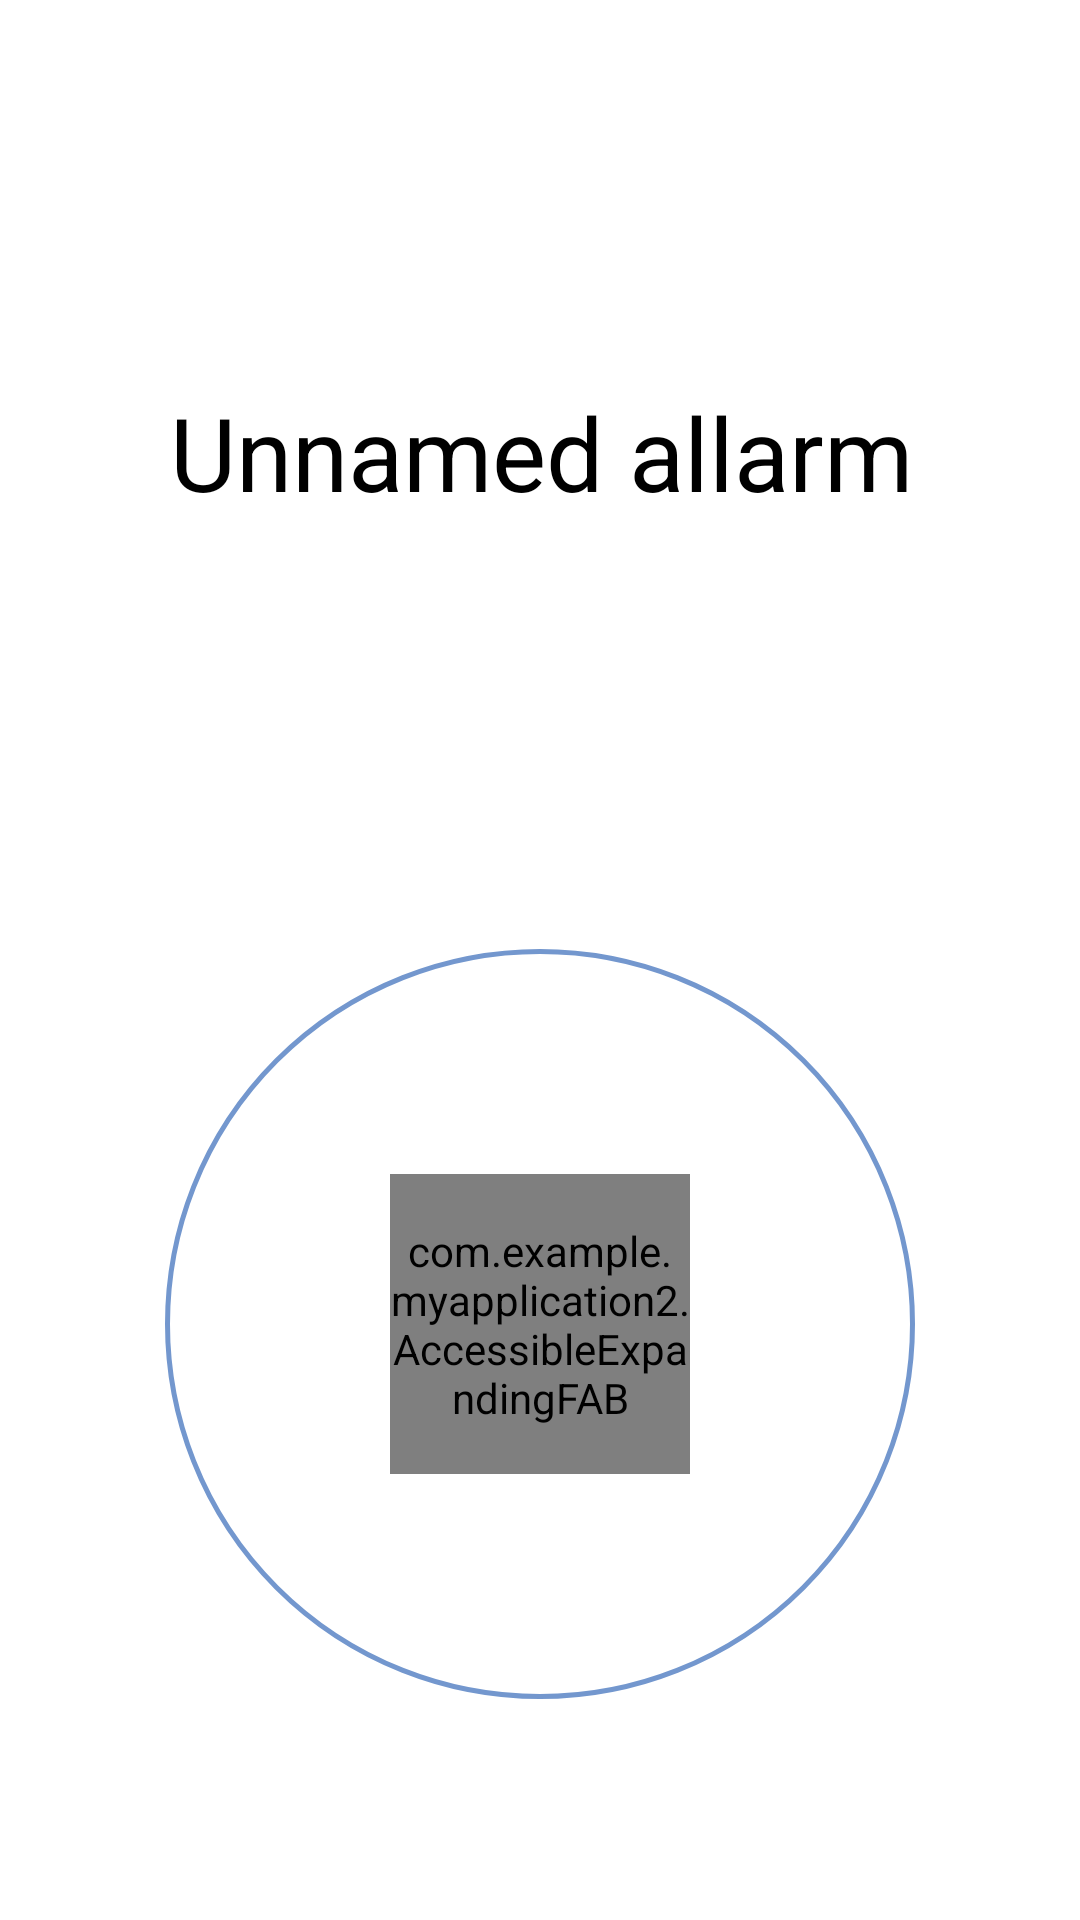

Android layout source for this screen:
<!-- AndroidManifest.xml: application theme Theme.MyApplication2 -->
<!-- res/layout/activity_alarm.xml -->
<?xml version="1.0" encoding="utf-8"?>
<androidx.constraintlayout.widget.ConstraintLayout xmlns:android="http://schemas.android.com/apk/res/android"
    xmlns:app="http://schemas.android.com/apk/res-auto"
    xmlns:tools="http://schemas.android.com/tools"
    android:id="@+id/main"
    android:layout_width="match_parent"
    android:layout_height="match_parent"
    android:background="@color/backgrounds"
    tools:context=".AlarmActivity"


    >

    <View
        android:id="@+id/view"
        android:layout_width="250dp"
        android:layout_height="250dp"
        android:background="@drawable/checkbox_round_button"
        android:backgroundTint="#7397CE"
        android:clickable="false"
        android:defaultFocusHighlightEnabled="false"
        android:focusableInTouchMode="false"
        android:focusedByDefault="false"
        android:longClickable="false"
        app:layout_constraintBottom_toBottomOf="@+id/floatingActionButton"
        app:layout_constraintEnd_toEndOf="@+id/floatingActionButton"
        app:layout_constraintStart_toStartOf="@+id/floatingActionButton"
        app:layout_constraintTop_toTopOf="@+id/floatingActionButton" />

    <TextView
        android:id="@+id/auxtextview"
        android:layout_width="275dp"
        android:layout_height="184dp"
        android:gravity="center"
        android:text="Unnamed allarm"
        android:textColor="@color/invertedBackgrounds"
        android:textSize="34sp"
        app:layout_constraintBottom_toBottomOf="parent"
        app:layout_constraintEnd_toEndOf="parent"
        app:layout_constraintHorizontal_bias="0.505"
        app:layout_constraintStart_toStartOf="parent"
        app:layout_constraintTop_toTopOf="parent"
        app:layout_constraintVertical_bias="0.129" />

    <view
        android:id="@+id/floatingActionButton"
        class="com.example.myapplication2.AccessibleExpandingFAB"
        android:layout_width="100dp"
        android:layout_height="100dp"
        android:clickable="true"
        android:foreground="@drawable/baseline_access_time_24"
        android:foregroundGravity="center"
        android:scaleType="fitCenter"
        app:layout_constraintBottom_toBottomOf="parent"
        app:layout_constraintEnd_toEndOf="parent"
        app:layout_constraintStart_toStartOf="parent"
        app:layout_constraintTop_toBottomOf="@+id/auxtextview"
        app:layout_wrapBehaviorInParent="included" />


</androidx.constraintlayout.widget.ConstraintLayout>
<!-- resources referenced by this layout -->
<resources>
  <color name="backgrounds">#FFFFFF</color>
  <color name="invertedBackgrounds">#000000</color>
  <!-- drawable checkbox_round_button (drawable) -->
  <selector xmlns:android="http://schemas.android.com/apk/res/android">
      
      <item android:state_checked="true">
          <layer-list>
              
              <item>
                  <shape android:shape="oval">
                      <solid android:color="@color/blue" />
                      <size android:width="24dp" android:height="24dp" />
                  </shape>
              </item>
              
              <item>
                  <vector
                      android:width="24dp"
                      android:height="24dp"
                      android:viewportWidth="24"
                      android:viewportHeight="24">
                      <path
                          android:fillColor="@color/blue"
                          android:strokeColor="@color/white"
                          android:strokeWidth="2"
                          android:pathData="M6,12 L10,16 L18,8" />
                  </vector>
              </item>
          </layer-list>
      </item>
      
      <item>
          <shape android:shape="oval">
              <stroke android:width="1.5dp" android:color="@color/gray" />
              <solid android:color="@android:color/transparent" />
              <size android:width="24dp" android:height="24dp" />
          </shape>
      </item>
  </selector>
  <style name="Theme.MyApplication2" parent="Theme.Botofan" />
  <color name="blue">#1E88E5</color>
  <color name="white">#FFFFFF</color>
  <color name="gray">#808080</color>
  <style name="Theme.Botofan" parent="Theme.AppCompat.DayNight.NoActionBar">
          <item name="android:textAllCaps">false</item>
          <item name="android:textColor">@color/black</item>
          <item name="android:textColorHint">#0000005F</item>
          <item name="android:layout_height">50dp</item>
          <item name="cardViewStyle">@style/CardView_</item>
          <item name="colorPrimaryVariant">@color/transparent</item>
          <item name="bottomAppBarStyle">@style/BottomAppBarAndrei</item>
          <item name="buttonStyle">@style/DefaultButtonAndrei</item>
      </style>
  <color name="black">#000000</color>
  <style name="CardView_" parent="Base.CardView">
          <item name="android:layout_height">50dp</item>
      </style>
  <color name="transparent">#00000000</color>
  <style name="BottomAppBarAndrei">
          <item name="android:background">@color/transparent</item>
      </style>
  <style name="DefaultButtonAndrei">
          <item name="android:background">@drawable/default_button_andrei</item>
          <item name="android:gravity">center</item>
          <item name="android:layout_marginBottom">0dp</item>
          <item name="android:clickable">true</item>
      </style>
  <color name="gray_dark">#404040</color>
  <color name="gray_light">#D3D3D3</color>
</resources>
